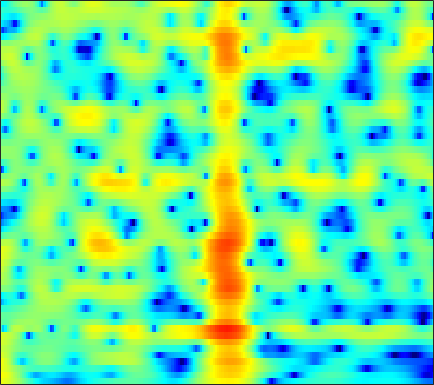

Data behind this chart, as committed beside it:
6.1455, 5.8622, 5.4211, 4.9061, 4.4704, 3.8216, 3.0927, 2.492, 1.6211, 0.67157, -0.35351, -1.1668, -2.3015, -3.4756, -4.3634, -5.5267, -6.6199, -7.3627, -8.2206, -8.9181, -9.477, -9.8388, -10.292, -10.773
6.928, 6.563, 5.985, 5.3, 4.714, 3.83, 2.82, 1.973, 0.7122, -0.7151, -2.331, -3.68, -5.668, -7.834, -9.46, -11.23, -11.93, -11.67, -10.78, -9.822, -9.051, -8.636, -8.306, -8.216
5.964, 5.543, 4.886, 4.131, 3.509, 2.622, 1.693, 0.9873, 0.0646, -0.8036, -1.582, -2.089, -2.65, -3.07, -3.294, -3.479, -3.559, -3.57, -3.548, -3.515, -3.499, -3.516, -3.586, -3.724
6.349, 5.752, 4.758, 3.513, 2.392, 0.6025, -1.591, -3.555, -6.591, -9.47, -10.01, -8.644, -6.392, -4.508, -3.388, -2.216, -1.336, -0.8358, -0.3476, -0.03463, 0.1215, 0.1431, 0.04902, -0.1867
4.953, 4.484, 3.692, 2.713, 1.854, 0.5629, -0.8497, -1.924, -3.209, -4.054, -4.247, -3.993, -3.338, -2.555, -1.982, -1.293, -0.7145, -0.3619, -0.006364, 0.2253, 0.3348, 0.3393, 0.2441, 0.04074
3.958, 3.651, 3.146, 2.553, 2.063, 1.379, 0.6868, 0.1848, -0.4276, -0.9407, -1.327, -1.524, -1.667, -1.692, -1.654, -1.541, -1.384, -1.252, -1.079, -0.9185, -0.8021, -0.764, -0.7832, -0.8713
4.686, 4.329, 3.792, 3.189, 2.696, 1.985, 1.205, 0.5736, -0.3255, -1.266, -2.186, -2.798, -3.404, -3.654, -3.603, -3.297, -2.852, -2.497, -2.065, -1.707, -1.431, -1.291, -1.178, -1.152
5.124, 4.564, 3.99, 3.588, 3.338, 2.953, 2.38, 1.75, 0.5311, -1.305, -4.105, -7.326, -15.41, -18.82, -10.79, -5.957, -3.385, -2.232, -1.397, -1.17, -1.357, -1.641, -2.04, -2.275
-4.383, -10.03, -7.487, -2.23, 0.07944, 1.931, 2.89, 3.208, 3.213, 2.852, 2.241, 1.714, 1.148, 0.9496, 1.045, 1.328, 1.567, 1.603, 1.307, 0.3948, -1.384, -3.468, -7.96, -17.48
-1.508, -2.062, -2.164, -1.66, -1.073, -0.2695, 0.4075, 0.7961, 1.157, 1.382, 1.509, 1.551, 1.564, 1.56, 1.542, 1.46, 1.274, 1.063, 0.7181, 0.2646, -0.3721, -0.9409, -1.631, -2.008
-1.51, -1.686, -1.766, -1.696, -1.564, -1.311, -0.9873, -0.7263, -0.402, -0.1117, 0.1537, 0.3427, 0.5605, 0.7426, 0.8608, 0.9851, 1.046, 1.028, 0.9455, 0.8727, 0.7842, 0.6747, 0.5075, 0.3669
-4.434, -4.418, -4.195, -3.836, -3.543, -3.159, -2.778, -2.492, -2.095, -1.679, -1.252, -0.9128, -0.4475, 0.0008033, 0.3146, 0.7133, 1.088, 1.322, 1.531, 1.651, 1.745, 1.795, 1.804, 1.738
-12.12, -10.24, -8.165, -6.735, -6.006, -5.403, -5.136, -5.065, -4.968, -4.674, -4.084, -3.454, -2.438, -1.357, -0.5936, 0.292, 1.018, 1.498, 2.021, 2.344, 2.502, 2.568, 2.604, 2.567
-8.068, -7.055, -5.782, -5.106, -4.999, -5.364, -6.448, -7.893, -11.03, -15.46, -13.76, -9.709, -5.64, -2.788, -1.159, 0.5022, 1.629, 2.195, 2.734, 3.045, 3.074, 2.932, 2.628, 2.297
0.4128, 0.1849, -0.09469, -0.4707, -0.9017, -1.719, -2.725, -3.603, -4.897, -5.684, -5.228, -4.147, -2.26, -0.476, 0.6348, 1.865, 2.827, 3.252, 3.4, 3.231, 2.739, 2.037, 0.6039, -1.392
2.422, 2.095, 1.504, 0.8279, 0.2618, -0.5705, -1.397, -1.901, -2.28, -2.341, -1.997, -1.532, -0.7196, 0.2283, 0.914, 1.622, 2.124, 2.426, 2.549, 2.217, 1.528, 0.7756, -0.6885, -2.763
3.006, 2.553, 1.664, 0.4526, -0.6409, -2.384, -4.505, -6.128, -7.59, -7.35, -5.723, -4.257, -2.498, -1.092, -0.18, 0.8208, 1.396, 1.647, 1.937, 1.95, 1.658, 1.379, 0.9275, 0.4365
3.907, 3.366, 2.376, 0.9889, -0.3069, -2.463, -5.405, -8.258, -11.85, -10.93, -7.48, -5.314, -3.053, -1.476, -0.6549, 0.2432, 0.9215, 1.124, 1.222, 1.309, 1.216, 1.055, 0.8504, 0.6631
4.738, 4.269, 3.52, 2.596, 1.78, 0.6447, -0.4672, -1.247, -1.949, -2.244, -2.112, -1.842, -1.422, -0.9016, -0.5549, -0.3588, -0.2027, -0.1196, -0.3881, -0.8367, -1.283, -1.704, -2.223, -2.523
5.434, 5.077, 4.505, 3.855, 3.269, 2.421, 1.582, 0.9489, 0.1139, -0.5681, -1.052, -1.234, -1.346, -1.296, -1.105, -0.9575, -1.187, -1.341, -1.812, -3.022, -4.737, -6.428, -9.397, -11.77
5.495, 5.303, 4.902, 4.372, 3.892, 3.029, 1.942, 0.9829, -0.6113, -2.409, -4.271, -5.199, -5.071, -3.934, -2.98, -1.656, -0.9174, -0.8687, -0.9662, -1.699, -3.16, -4.583, -6.938, -8.639
2.846, 3.008, 3.083, 2.922, 2.695, 2.117, 1.149, 0.1843, -1.603, -4.353, -8.648, -12.48, -11.32, -6.133, -3.534, -1.452, 0.2369, 0.8733, 1.196, 1.385, 1.111, 0.7911, 0.3552, -0.02735
-3.437, -2.639, -1.744, -1.154, -0.9138, -0.7048, -0.7675, -0.9544, -1.3, -1.727, -2.061, -2.129, -1.709, -1.052, -0.3077, 0.6728, 1.32, 1.882, 2.259, 2.414, 2.41, 2.259, 1.97, 1.558
-9.253, -8.001, -6.694, -5.463, -4.706, -3.869, -3.081, -2.606, -2.04, -1.435, -0.8107, -0.3635, 0.2732, 0.9728, 1.388, 2.045, 2.541, 2.756, 3.076, 3.069, 2.935, 2.713, 2.214, 1.542
-14.44, -12.87, -11.06, -9.56, -8.449, -7.256, -6.08, -5.121, -3.873, -2.591, -1.348, -0.4145, 0.6471, 1.678, 2.326, 2.97, 3.619, 3.838, 4.054, 4.054, 3.798, 3.458, 2.744, 1.715
-19.46, -16.94, -14.61, -13.54, -13.3, -13, -12.4, -11.15, -8.555, -5.93, -3.596, -2.061, -0.2577, 1.128, 2.088, 3.034, 3.719, 4.167, 4.4, 4.507, 4.306, 3.987, 3.337, 2.361
-13.58, -13.35, -13.55, -14.21, -15.71, -19.25, -25.63, -20.4, -13.28, -8.872, -5.622, -3.747, -1.731, -0.05717, 0.863, 2.034, 2.8, 3.267, 3.728, 3.898, 3.908, 3.765, 3.399, 2.854
-8.573, -8.659, -8.903, -9.285, -9.52, -9.838, -9.585, -9.108, -7.805, -6.271, -4.695, -3.514, -2.106, -0.831, 0.05217, 0.9343, 1.831, 2.237, 2.749, 3.039, 3.185, 3.197, 3.079, 2.846
-4.037, -4.111, -4.215, -4.46, -4.568, -4.808, -4.855, -4.881, -4.757, -4.417, -3.86, -3.337, -2.381, -1.497, -0.6304, 0.2115, 1.062, 1.569, 2.004, 2.358, 2.5, 2.538, 2.523, 2.424
0.2615, 0.08224, -0.1881, -0.5567, -0.9219, -1.49, -2.285, -2.943, -4.104, -5.291, -6.038, -5.963, -4.764, -2.928, -1.786, -0.1193, 0.7641, 1.417, 1.785, 1.903, 1.76, 1.564, 1.327, 1.216
2.928, 2.711, 2.364, 2.044, 1.654, 1.022, -0.07587, -1.188, -3.397, -7.293, -14.5, -18.06, -8.411, -3.699, -1.369, 0.384, 1.66, 1.921, 2.059, 1.362, 0.1324, -1.26, -3.471, -4.538
-0.1372, -0.2749, 0.01719, 0.5069, 0.8459, 0.9865, 0.8605, 0.491, -0.192, -0.9497, -1.514, -1.544, -1.045, -0.1793, 0.5543, 1.313, 1.831, 1.92, 1.625, 0.7676, -0.7861, -2.635, -5.941, -7.985
-18.96, -14.53, -7.006, -3.52, -1.873, -0.6114, 0.14, 0.3387, 0.3791, 0.3159, 0.07756, 0.002348, -0.1469, -0.03381, -0.06846, 0.3167, 0.4411, 0.7154, 0.7188, 0.7321, 0.5096, 0.3133, 0.09375, 0.1165
-3.936, -3.856, -3.019, -1.788, -1.038, -0.2408, 0.1669, 0.2841, 0.1506, -0.2717, -0.9325, -1.528, -2.459, -3.178, -3.573, -3.386, -2.719, -1.918, -0.8888, 0.04384, 0.7329, 1.185, 1.627, 1.949
0.6285, 0.5211, 0.5687, 0.6829, 0.7825, 0.8524, 0.7411, 0.5465, 0.03191, -0.8726, -2.186, -3.657, -6.375, -11.06, -16.67, -15.98, -8.592, -5.626, -2.764, -0.9107, 0.453, 1.179, 1.888, 2.349
1.072, 0.9972, 0.9599, 0.9192, 0.9132, 0.8271, 0.6845, 0.4593, 0.01184, -0.654, -1.608, -2.565, -3.993, -5.596, -6.242, -6.11, -4.824, -3.417, -1.883, -0.5308, 0.4804, 1.048, 1.603, 1.943
-0.5591, -0.6099, -0.6536, -0.5613, -0.4585, -0.2743, -0.09728, -0.01951, 0.005213, -0.07597, -0.2852, -0.4723, -0.779, -1.04, -1.07, -1.068, -0.7181, -0.487, 0.001334, 0.4119, 0.7546, 0.9581, 1.135, 1.199
-3.554, -3.972, -4.13, -3.701, -3.117, -2.151, -1.248, -0.6209, 0.04764, 0.5279, 0.8645, 1.049, 1.17, 1.284, 1.258, 1.317, 1.31, 1.273, 1.226, 1.093, 0.9194, 0.7488, 0.4721, 0.1869
-8.238, -12.04, -15.67, -10.7, -7.223, -4.11, -1.945, -0.7509, 0.486, 1.395, 2.065, 2.4, 2.738, 2.894, 2.906, 2.852, 2.586, 2.414, 1.954, 1.429, 0.7463, 0.1068, -0.8838, -1.978
-4.197, -5.697, -6.69, -5.711, -4.423, -2.64, -1.094, -0.1362, 0.9773, 1.925, 2.655, 3.039, 3.415, 3.483, 3.458, 3.167, 2.659, 2.29, 1.55, 0.7714, -0.1878, -1.119, -2.764, -5.307
1.107, 0.3796, -0.4485, -1.139, -1.539, -1.805, -1.712, -1.263, -0.3343, 0.791, 1.759, 2.354, 2.757, 2.738, 2.553, 1.761, 0.8069, -0.1813, -1.352, -2.169, -2.576, -2.651, -2.869, -3.308
3.64, 2.785, 1.368, -0.5973, -2.548, -6.297, -11.02, -10.08, -5.102, -1.659, 0.5582, 1.57, 2.232, 2.297, 1.761, 0.4945, -1.67, -4.458, -10.02, -15.72, -8.833, -5.437, -2.759, -1.154
3.399, 2.757, 1.574, 0.02489, -1.361, -3.481, -5.022, -4.809, -3.079, -1.104, 0.4166, 1.151, 1.72, 1.736, 1.332, 0.5039, -0.9317, -2.337, -4.009, -4.777, -4.039, -2.932, -1.511, -0.3666
1.536, 1.321, 0.9469, 0.5277, 0.2087, -0.1557, -0.2895, -0.2247, 0.08605, 0.5206, 0.935, 1.206, 1.38, 1.3, 1.186, 0.792, 0.2351, -0.1278, -0.616, -0.9413, -1.025, -0.9832, -0.8176, -0.6611
-0.6237, -0.3898, -0.04897, 0.2436, 0.4142, 0.6538, 0.8767, 1.03, 1.24, 1.432, 1.585, 1.657, 1.649, 1.566, 1.458, 1.163, 0.8494, 0.6153, 0.2164, -0.1462, -0.4754, -0.7209, -1.026, -1.333
-3.27, -2.311, -1.186, -0.2585, 0.3295, 0.9625, 1.427, 1.705, 1.965, 2.137, 2.224, 2.21, 2.152, 2.038, 1.834, 1.573, 1.251, 0.8978, 0.431, -0.09114, -0.686, -1.139, -1.775, -2.382
-5.578, -3.591, -1.613, -0.1308, 0.7235, 1.548, 2.123, 2.412, 2.639, 2.717, 2.679, 2.608, 2.474, 2.259, 2.067, 1.802, 1.397, 0.9966, 0.4072, -0.3722, -1.328, -2.147, -3.326, -4.511
-3.495, -1.804, 0.002109, 1.34, 2.055, 2.718, 3.08, 3.152, 3.063, 2.79, 2.417, 2.163, 1.826, 1.567, 1.538, 1.364, 1.102, 0.9005, 0.3008, -0.6375, -1.942, -3.257, -5.576, -8.741
0.5717, 1.556, 2.6, 3.34, 3.692, 3.915, 3.79, 3.446, 2.676, 1.524, 0.08147, -0.9507, -2.009, -2.033, -1.321, -0.5621, 0.04256, 0.3962, 0.2382, -0.3816, -1.437, -2.563, -4.63, -7.294
2.884, 3.36, 3.833, 4.11, 4.196, 4.064, 3.57, 2.959, 1.658, -0.3839, -3.603, -7.65, -22.62, -11.68, -6.757, -2.96, -0.9593, -0.2905, 0.03078, -0.153, -0.7793, -1.479, -2.525, -3.596
2.891, 2.917, 3.022, 3.106, 3.102, 2.953, 2.651, 2.299, 1.573, 0.5815, -0.6306, -1.541, -2.354, -2.238, -1.444, -0.5164, 0.1164, 0.266, 0.2454, -0.2829, -1.29, -2.279, -3.646, -4.829
0.6432, 0.3843, 0.2876, 0.4222, 0.5758, 0.8518, 1.141, 1.281, 1.441, 1.563, 1.646, 1.658, 1.803, 2.063, 2.211, 2.279, 2.212, 2.101, 1.484, 0.3375, -1.448, -3.316, -7.164, -13.74
-6.918, -7.758, -7.206, -5.889, -4.888, -3.771, -2.87, -2.19, -1.197, -0.1814, 0.817, 1.529, 2.347, 2.956, 3.183, 3.481, 3.545, 3.418, 2.874, 2, 0.7366, -0.5051, -2.436, -4.175
-15.46, -18.28, -14.97, -12.3, -11.54, -11.53, -11.64, -10.7, -8.25, -5.431, -2.996, -1.513, 0.01898, 1.136, 1.863, 2.499, 2.839, 2.852, 2.793, 2.558, 2.171, 1.818, 1.377, 1.072
-7.769, -8.866, -10.01, -11.2, -12.58, -15.62, -20.77, -20.21, -13.28, -8.602, -5.417, -3.638, -1.813, -0.4494, 0.3236, 0.9927, 1.437, 1.675, 1.899, 2.008, 2.066, 2.112, 2.169, 2.253
-4.994, -5.743, -6.657, -7.478, -8.003, -8.446, -8.431, -7.969, -6.803, -5.288, -3.787, -2.71, -1.584, -0.7475, -0.4086, -0.003715, 0.2456, 0.4312, 0.5454, 0.7142, 0.9888, 1.263, 1.678, 2.107
-4.106, -4.542, -4.895, -4.925, -4.755, -4.372, -3.84, -3.369, -2.615, -1.829, -1.102, -0.6937, -0.3055, -0.1852, -0.2118, -0.4959, -1.027, -1.564, -2.145, -2.22, -1.628, -0.8816, 0.2901, 1.398
-6.729, -7.059, -6.427, -5.186, -4.182, -2.913, -1.757, -0.9705, -0.07585, 0.6279, 1.134, 1.313, 1.347, 1.04, 0.6363, -0.5242, -2.432, -4.79, -9.468, -14.51, -8.638, -4.794, -1.367, 0.8649
